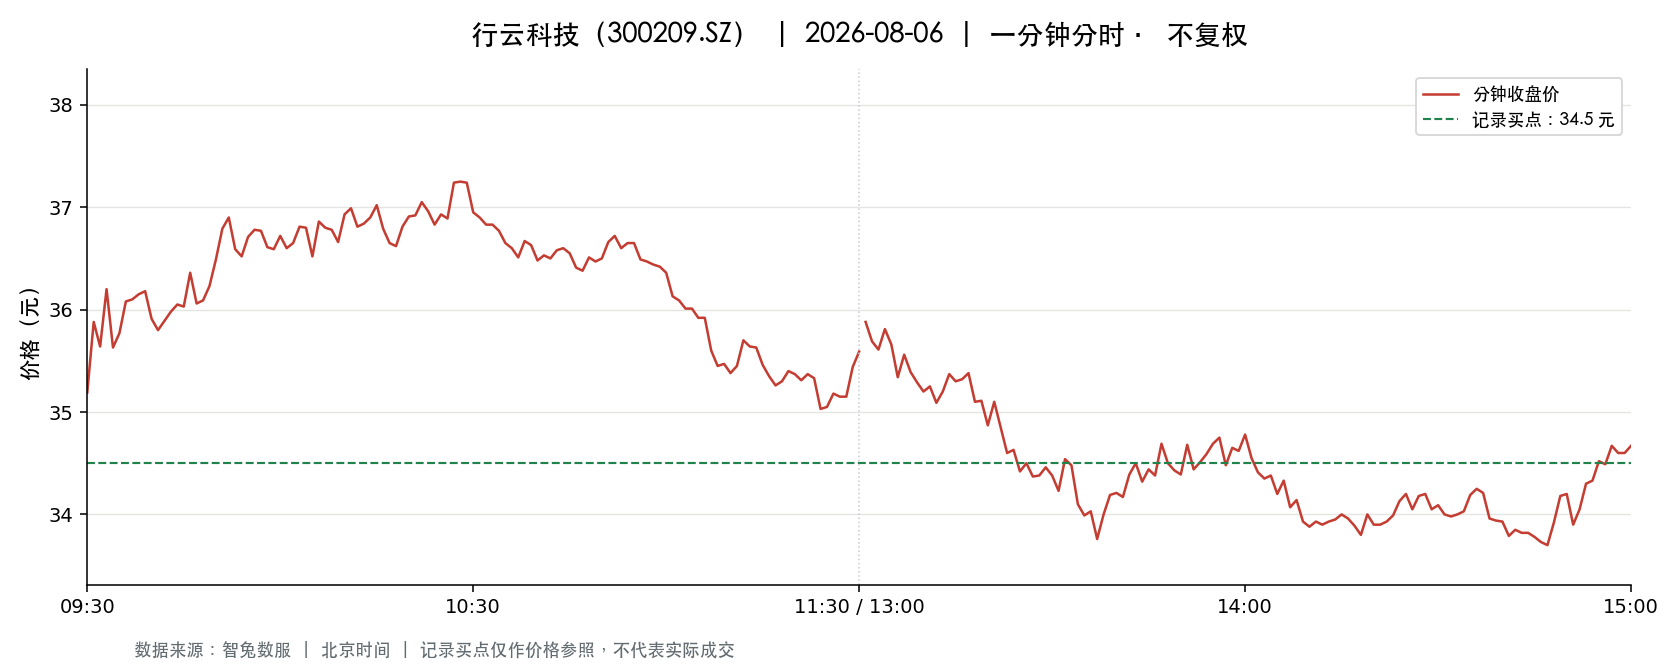

The file beside this chart, header and first rows:
t, o, h, l, c, v, a, pc, sf
2026-08-06 09:30:00, 35.19, 35.19, 35.19, 35.19, 31589, 111161691, 36.97, 0.0
2026-08-06 09:31:00, 35.54, 36.09, 35.33, 35.88, 75658, 269542752, 35.19, 0.0
2026-08-06 09:32:00, 35.9, 35.98, 35.6, 35.64, 50507, 180691491, 35.88, 0.0
2026-08-06 09:33:00, 35.71, 36.25, 35.71, 36.2, 40445, 145311639, 35.64, 0.0
2026-08-06 09:34:00, 36.06, 36.06, 35.63, 35.63, 29294, 105202982, 36.2, 0.0
2026-08-06 09:35:00, 35.65, 35.79, 35.65, 35.77, 21716, 77533700, 35.63, 0.0
2026-08-06 09:36:00, 35.79, 36.2, 35.79, 36.08, 22802, 82239426, 35.77, 0.0
2026-08-06 09:37:00, 36.05, 36.15, 35.9, 36.1, 15354, 55339197, 36.08, 0.0
2026-08-06 09:38:00, 36.09, 36.39, 36.08, 36.15, 19579, 70916559, 36.1, 0.0
2026-08-06 09:39:00, 36.15, 36.35, 36.15, 36.18, 18822, 68265255, 36.15, 0.0
2026-08-06 09:40:00, 36.1, 36.1, 35.9, 35.91, 15292, 55050986, 36.18, 0.0
2026-08-06 09:41:00, 35.92, 36.01, 35.8, 35.8, 16974, 60923779, 35.91, 0.0
2026-08-06 09:42:00, 35.8, 35.89, 35.7, 35.89, 14482, 51845389, 35.8, 0.0
2026-08-06 09:43:00, 35.99, 36.06, 35.88, 35.98, 12583, 45267109, 35.89, 0.0
2026-08-06 09:44:00, 35.98, 36.05, 35.76, 36.05, 13364, 47954324, 35.98, 0.0
2026-08-06 09:45:00, 36.05, 36.18, 35.97, 36.03, 10324, 37218127, 36.05, 0.0
2026-08-06 09:46:00, 36.09, 36.41, 36.09, 36.36, 14315, 51939722, 36.03, 0.0
2026-08-06 09:47:00, 36.35, 36.35, 36.06, 36.06, 8376, 30347111, 36.36, 0.0
2026-08-06 09:48:00, 36.05, 36.18, 35.97, 36.09, 8550, 30824947, 36.06, 0.0
2026-08-06 09:49:00, 36.1, 36.29, 36.1, 36.23, 11726, 42427526, 36.09, 0.0
2026-08-06 09:50:00, 36.28, 36.59, 36.28, 36.49, 14849, 54019587, 36.23, 0.0
2026-08-06 09:51:00, 36.44, 36.8, 36.44, 36.79, 21197, 77721057, 36.49, 0.0
2026-08-06 09:52:00, 36.8, 36.91, 36.67, 36.9, 23042, 84863765, 36.79, 0.0
2026-08-06 09:53:00, 36.87, 36.87, 36.5, 36.59, 14588, 53562831, 36.9, 0.0
2026-08-06 09:54:00, 36.59, 36.59, 36.41, 36.52, 8677, 31676803, 36.59, 0.0
2026-08-06 09:55:00, 36.58, 36.71, 36.52, 36.71, 8820, 32267539, 36.52, 0.0
2026-08-06 09:56:00, 36.71, 36.8, 36.69, 36.78, 12695, 46618347, 36.71, 0.0
2026-08-06 09:57:00, 36.78, 36.78, 36.66, 36.77, 15817, 58087974, 36.78, 0.0
2026-08-06 09:58:00, 36.7, 36.7, 36.61, 36.61, 7239, 26539032, 36.77, 0.0
2026-08-06 09:59:00, 36.62, 36.62, 36.57, 36.59, 4786, 17512280, 36.61, 0.0
2026-08-06 10:00:00, 36.67, 36.72, 36.6, 36.72, 4153, 15218495, 36.59, 0.0
2026-08-06 10:01:00, 36.74, 36.81, 36.6, 36.6, 7581, 27845376, 36.72, 0.0
2026-08-06 10:02:00, 36.62, 36.8, 36.62, 36.65, 8637, 31718215, 36.6, 0.0
2026-08-06 10:03:00, 36.66, 36.82, 36.66, 36.81, 9061, 33325484, 36.65, 0.0
2026-08-06 10:04:00, 36.83, 36.88, 36.78, 36.8, 9633, 35492350, 36.81, 0.0
2026-08-06 10:05:00, 36.8, 36.8, 36.52, 36.52, 9599, 35226013, 36.8, 0.0
2026-08-06 10:06:00, 36.5, 36.86, 36.49, 36.86, 10596, 38782124, 36.52, 0.0
2026-08-06 10:07:00, 36.86, 36.86, 36.66, 36.8, 6023, 22134343, 36.86, 0.0
2026-08-06 10:08:00, 36.78, 36.79, 36.76, 36.78, 3887, 14296034, 36.8, 0.0
2026-08-06 10:09:00, 36.77, 36.77, 36.66, 36.66, 7617, 27949324, 36.78, 0.0
2026-08-06 10:10:00, 36.67, 36.97, 36.67, 36.93, 11940, 44041092, 36.66, 0.0
2026-08-06 10:11:00, 36.93, 37.0, 36.83, 36.99, 9850, 36387198, 36.93, 0.0
2026-08-06 10:12:00, 36.99, 37.0, 36.75, 36.81, 11756, 43400870, 36.99, 0.0
2026-08-06 10:13:00, 36.75, 36.84, 36.7, 36.84, 3415, 12547621, 36.81, 0.0
2026-08-06 10:14:00, 36.8, 37.0, 36.75, 36.9, 4081, 15038416, 36.84, 0.0
2026-08-06 10:15:00, 36.98, 37.17, 36.94, 37.02, 7695, 28501890, 36.9, 0.0
2026-08-06 10:16:00, 36.97, 36.97, 36.79, 36.79, 7220, 26641705, 37.02, 0.0
2026-08-06 10:17:00, 36.76, 36.77, 36.65, 36.65, 13336, 48884469, 36.79, 0.0
2026-08-06 10:18:00, 36.65, 36.68, 36.55, 36.62, 6209, 22731511, 36.65, 0.0
2026-08-06 10:19:00, 36.64, 36.81, 36.64, 36.81, 6435, 23615076, 36.62, 0.0
2026-08-06 10:20:00, 36.82, 36.99, 36.82, 36.91, 4834, 17836162, 36.81, 0.0
2026-08-06 10:21:00, 36.91, 36.98, 36.89, 36.92, 4380, 16183791, 36.91, 0.0
2026-08-06 10:22:00, 36.92, 37.1, 36.92, 37.05, 7877, 29152385, 36.92, 0.0
2026-08-06 10:23:00, 37.05, 37.05, 36.92, 36.96, 6418, 23742613, 37.05, 0.0
2026-08-06 10:24:00, 36.98, 37.01, 36.83, 36.83, 5385, 19896667, 36.96, 0.0
2026-08-06 10:25:00, 36.84, 36.98, 36.82, 36.93, 6887, 25399850, 36.83, 0.0
2026-08-06 10:26:00, 36.94, 36.95, 36.81, 36.89, 3861, 14242202, 36.93, 0.0
2026-08-06 10:27:00, 36.88, 37.24, 36.88, 37.24, 10735, 39795865, 36.89, 0.0
2026-08-06 10:28:00, 37.19, 37.35, 37.13, 37.25, 20394, 75926885, 37.24, 0.0
2026-08-06 10:29:00, 37.26, 37.3, 37.17, 37.24, 11611, 43255481, 37.25, 0.0
... 181 more rows
